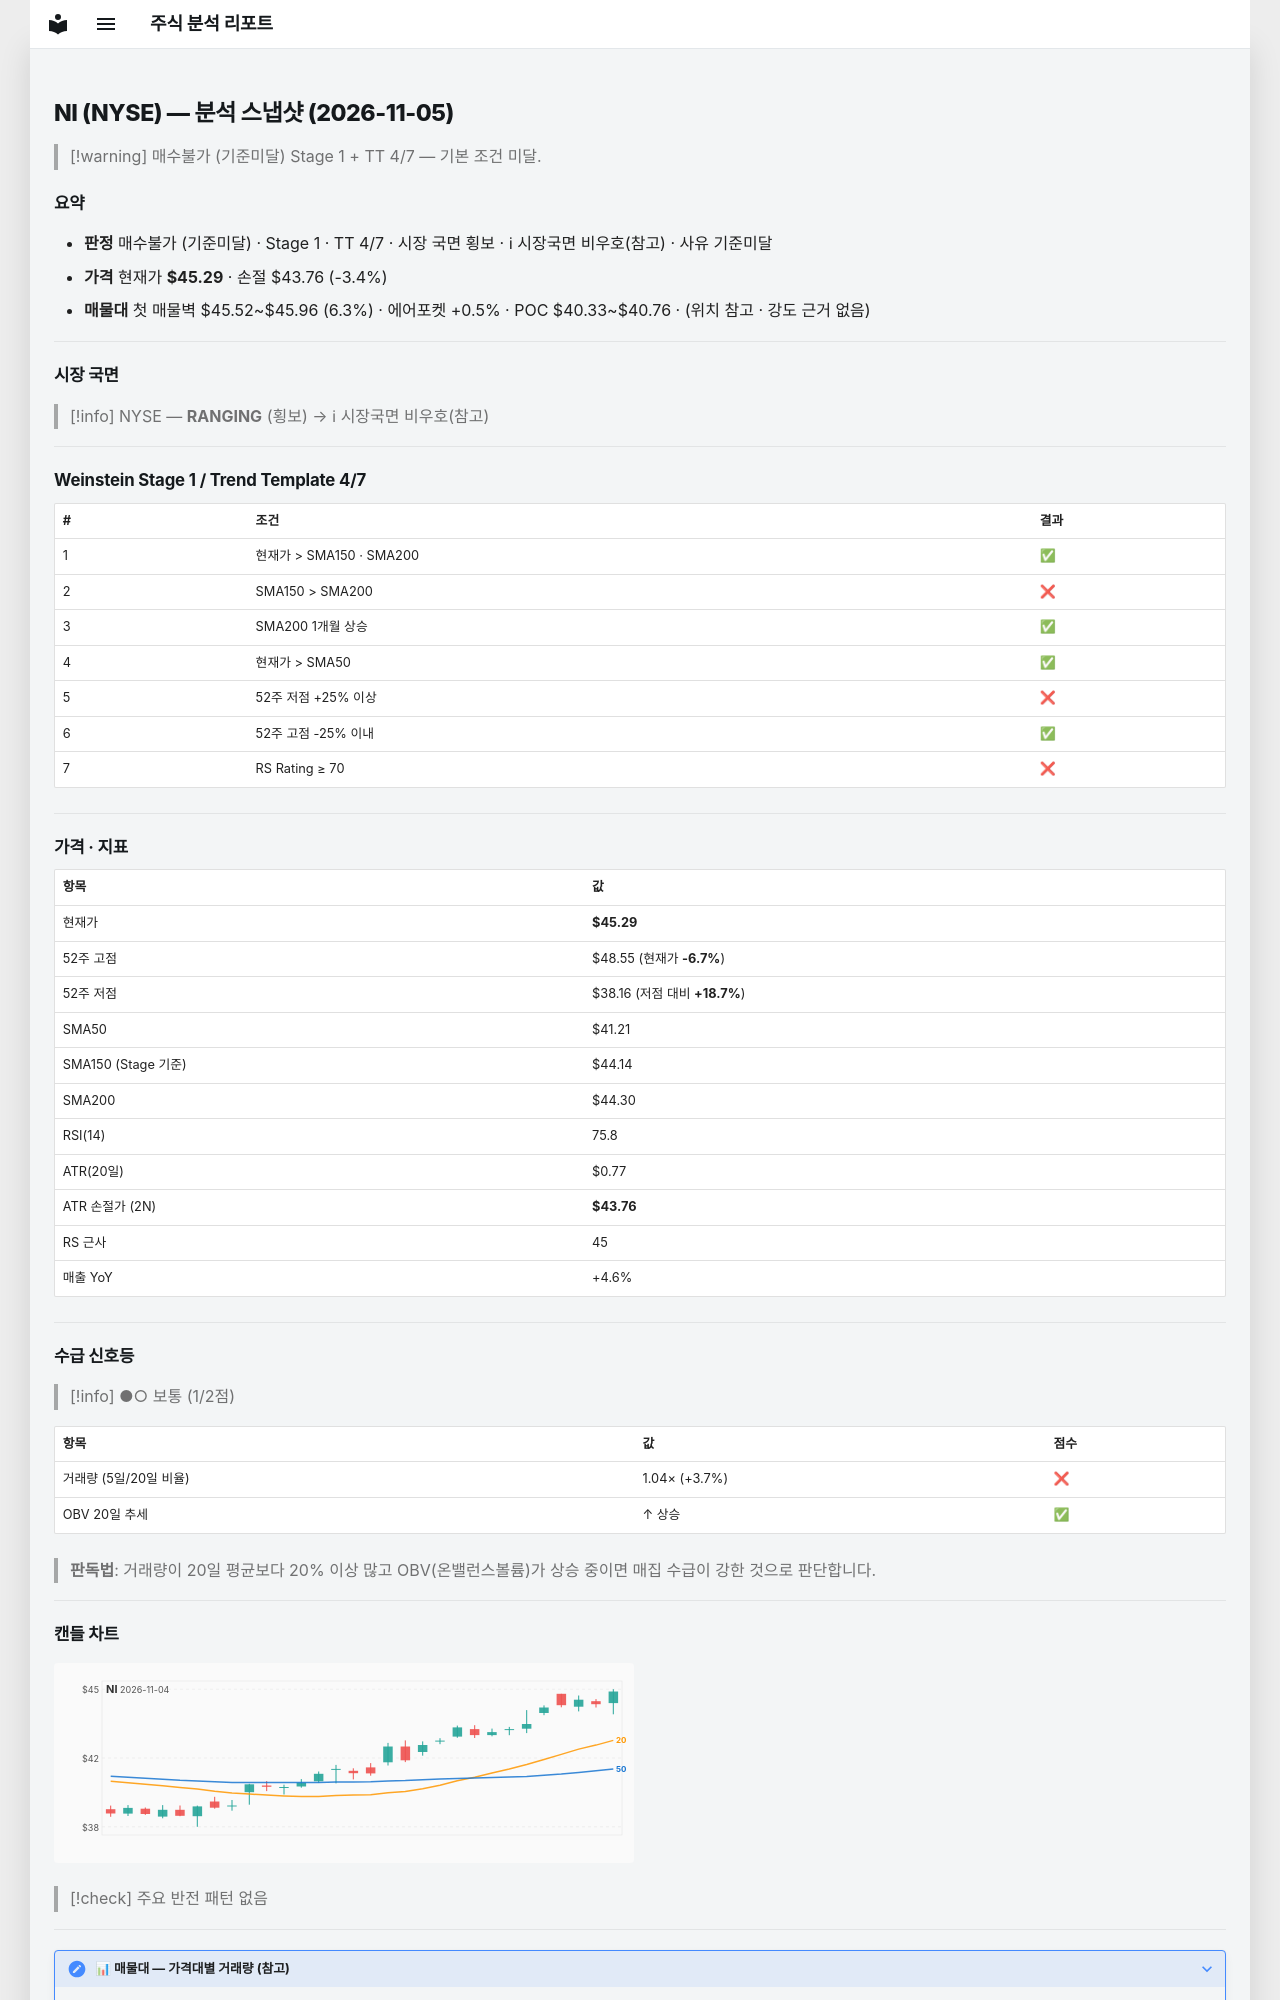

repository: soloandco/stock-reports · page: snapshots/NI-2026-11-05/index.html · generator: mkdocs

---
type: analysis-snapshot
title: NI 분석 스냅샷
ticker: NI
market: NYSE
created: 2026-11-05
updated: 2026-11-05
bar-date: 2026-11-04
verdict: 매수불가
verdict-reason: 기준미달
real-rr: 2.13
sma50-gap-pct: 9.9
weekly-position: 저항대아래
weekly-overhead-price: 48.55
weekly-overhead-pct: 7.2
stage: 1
trend-template-score: 4
tt-max: 7
ma-set: sma-50-150-200
price: 45.290000915527344
stop-price: 43.755714015823685
market-regime: RANGING
supply-demand-score: 1/2
supply-demand-label: 보통
status: tracking
tags:
  - stock-agent
  - watchlist
  - NI
  - analysis
related:
  - "[[analysis-template]]"
---

# NI (NYSE) — 분석 스냅샷 (2026-11-05)

> [!warning] 매수불가 (기준미달)
> Stage 1 + TT 4/7 — 기본 조건 미달.

## 요약

- **판정** 매수불가 (기준미달) · Stage 1 · TT 4/7 · 시장 국면 횡보 · ℹ 시장국면 비우호(참고) · 사유 기준미달
- **가격** 현재가 **$45.29** · 손절 $43.76 (-3.4%)
- **매물대** 첫 매물벽 $45.52~$45.96 (6.3%) · 에어포켓 +0.5% · POC $40.33~$40.76 · (위치 참고 · 강도 근거 없음)

---

## 시장 국면

> [!info] NYSE — **RANGING** (횡보) → ℹ 시장국면 비우호(참고)

---

## Weinstein Stage 1 / Trend Template 4/7

| # | 조건 | 결과 |
|---|------|------|
| 1 | 현재가 > SMA150 · SMA200 | ✅ |
| 2 | SMA150 > SMA200 | ❌ |
| 3 | SMA200 1개월 상승 | ✅ |
| 4 | 현재가 > SMA50 | ✅ |
| 5 | 52주 저점 +25% 이상 | ❌ |
| 6 | 52주 고점 -25% 이내 | ✅ |
| 7 | RS Rating ≥ 70 | ❌ |

---

## 가격 · 지표

| 항목 | 값 |
|------|---|
| 현재가 | **$45.29** |
| 52주 고점 | $48.55 (현재가 **-6.7%**) |
| 52주 저점 | $38.16 (저점 대비 **+18.7%**) |
| SMA50 | $41.21 |
| SMA150 (Stage 기준) | $44.14 |
| SMA200 | $44.30 |
| RSI(14) | 75.8 |
| ATR(20일) | $0.77 |
| ATR 손절가 (2N) | **$43.76** |
| RS 근사 | 45 |
| 매출 YoY | +4.6% |

---
## 수급 신호등

> [!info] ●○ 보통 (1/2점)

| 항목 | 값 | 점수 |
|------|------|------|
| 거래량 (5일/20일 비율) | 1.04× (+3.7%) | ❌ |
| OBV 20일 추세 | ↑ 상승 | ✅ |

> **판독법**: 거래량이 20일 평균보다 20% 이상 많고 OBV(온밸런스볼륨)가 상승 중이면 매집 수급이 강한 것으로 판단합니다.

---
